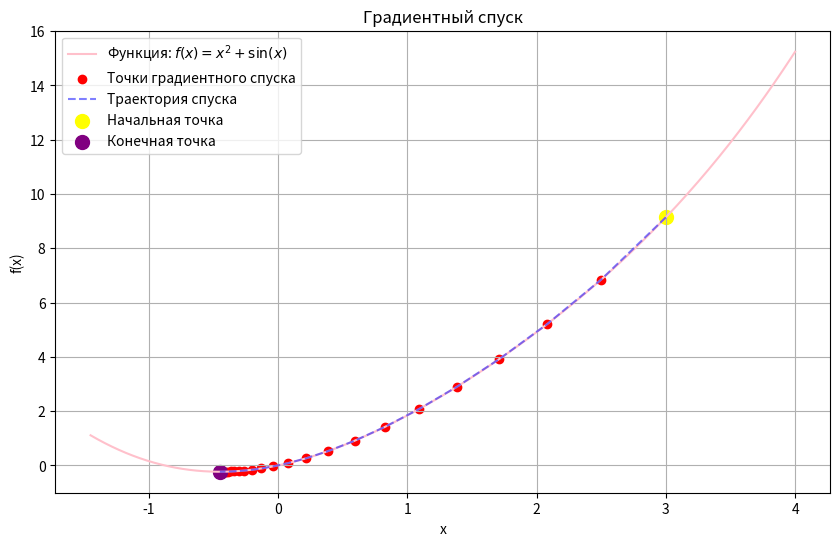

Source code (Python):
import numpy as np
import matplotlib.pyplot as plt

# Функция: f(x) = x^2 + sin(x)
# Производная: f'(x) = 2x + cos(x)
# Минимум: около x = -0.45 (найден численно)

def gradientDescend(func=lambda x: x ** 2, diffFunc=lambda x: 2 * x,
                    x0=3, speed=0.01, epochs=100):
    xList = []
    yList = []
    x = x0

    for _ in range(epochs):
        xList.append(x)
        yList.append(func(x))
        x = x - speed * diffFunc(x)

    return xList, yList


def plot_results(xList, yList, func):
    x_vals = np.linspace(min(xList) - 1, max(xList) + 1, 400)
    y_vals = func(x_vals)

    plt.figure(figsize=(10, 6))
    plt.plot(x_vals, y_vals, label='Функция: $f(x) = x^2 + \sin(x)$', color='pink')
    plt.scatter(xList, yList, color='red', label='Точки градиентного спуска')
    plt.plot(xList, yList, '--', color='blue', alpha=0.5, label='Траектория спуска')

    plt.scatter([xList[0]], [yList[0]], color='yellow', s=100, label='Начальная точка')
    plt.scatter([xList[-1]], [yList[-1]], color='purple', s=100, label='Конечная точка')

    plt.xlabel('x')
    plt.ylabel('f(x)')
    plt.title('Градиентный спуск')
    plt.legend()
    plt.grid(True)
    plt.show()


func = lambda x: x ** 2 + np.sin(x)
diffFunc = lambda x: 2 * x + np.cos(x)

xList, yList = gradientDescend(func, diffFunc, x0=3, speed=0.1, epochs=50)

plot_results(xList, yList, func)
print(f"Найденный минимум: x = {xList[-1]:.4f}, f(x) = {yList[-1]:.4f}")


def find_critical_speed(func, diffFunc, x0=3, epochs=100, tol=1e-2):
    low = 0.0
    high = 1.0
    target_min = -0.45

    for _ in range(20):
        mid = (low + high) / 2
        xList, _ = gradientDescend(func, diffFunc, x0, mid, epochs)
        final_x = xList[-1]

        if abs(final_x - target_min) < tol:
            high = mid
        else:
            low = mid

    return (low + high) / 2


critical_speed = find_critical_speed(func, diffFunc)
print(f"Граничное значение (speed): {critical_speed:.4f}")
